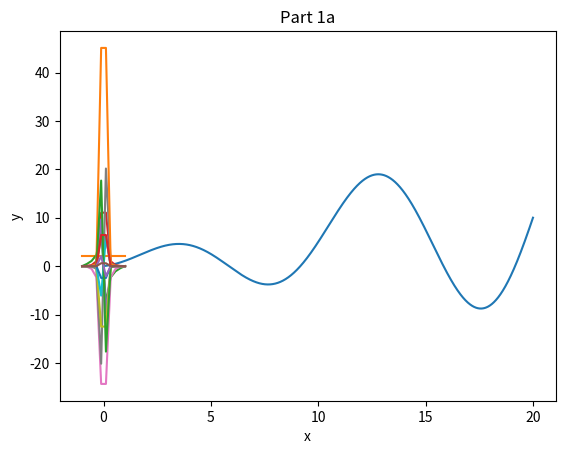

Generate this figure with matplotlib:
# %% 
import numpy as np
import matplotlib.pyplot as plt
import pandas as pd
from math import gamma 
# %%
# Constants
pi = 3.14159
# x = np.linspace(0,20,20)

# %%
def func_y(x):
    y = 0.5*x + x*np.sin(2*pi*x/10)
    return (y)

# %%
# 1a) Plot
# y = func_y(x)
# plt.plot(x,y)
# plt.xlabel('x')
# plt.ylabel('y')
# plt.title('Part 1a')
# plt.show()

# %%
# 1b) Integrate
x_int = np.linspace(0,20,20000)
y_int = func_y(x_int)
delx = 20/20000

plt.plot(x_int, y_int)
plt.xlabel('x')
plt.ylabel('y')
plt.title('Part 1a')
plt.show()

I = 0
for i in range (20000):
    I = delx*y_int[i] + I
print('Part 1b) I=',I)

# %%
# 1b) Plot
# plt.plot(x_int, y_int)
# plt.xlabel('x')
# plt.ylabel('y')
# plt.title('Part 1b')
# plt.show()

# %%
# functions
def calc_xk(a,b,xi_k):
    xk = (b+a)/2 + ((b-a)/2)*xi_k
    return xk

def Gauss_int(a,b,wk,fxk):
    I = ((b-a)/2)*sum(w_k*fxk)
    return I
# %%
# 1c) Gaussian quadrature
a = 0
b = 20

m = 2
xi_k2 = np.array([0.5773502692,-0.5773502692])
w_k2 = np.array([1,1])
xk2 = (b+a)/2 + ((b-a)/2)*xi_k2
fxk2 = func_y(xk2)
I2 = ((b-a)/2)*sum(w_k2*fxk2)
# print(I2)

m = 4
xi_k4 = np.array([0.3399810436,-0.3399810436, 0.8611363116, -0.8611363116])
w_k4 = np.array([0.6521451549, 0.6521451549, 0.3478548451,0.3478548451])
xk4 = calc_xk(a,b,xi_k4)
fxk4 = func_y(xk4)
I4 = ((b-a)/2)*sum(w_k4*fxk4)
# print(I4)

m = 6
xi_k6= np.array([0.3399810436,-0.3399810436, 0.8611363116, -0.8611363116])
w_k6 = np.array([0.6521451549, 0.6521451549, 0.3478548451,0.3478548451])
xk6 = calc_xk(a,b,xi_k6)
fxk6 = func_y(xk6)
I6 = ((b-a)/2)*sum(w_k6*fxk6)
# print(I6)

m = 8
xi_k8= np.array([0.1834346425,-0.1834346425,0.5255324099,-0.5255324099, 0.7966664774,-0.7966664774, 0.9602898565,-0.9602898565])
w_k8 = np.array([0.3626837834,0.3626837834,0.3137066459,0.3137066459, 0.2223810345,0.2223810345, 0.1012285362,0.1012285362])
xk8 = calc_xk(a,b,xi_k8)
fxk8 = func_y(xk8)
I8 = ((b-a)/2)*sum(w_k8*fxk8)
# print(I8)

table = {'m=2 I': [I2],
'm=4 I': [I4],
'm=6 I': [I6],
'm=8 I': [I8]}

df = pd.DataFrame(table)
print(df)

# %%
# Gaussian quadrature reaches the exact solution for polynomials of 2n-1. We can see that 
# for m=8, the solution agrees with the analytical solution.
# ?????????


# %%
#Q2) Triangular Spectral Truncation is used with N=399
# whereas Warner uses resultion of 799
# [redacted]
# 
# %% 
# Q3a)
m=0
n=np.array(np.linspace(0,4,5))
d = 0.5 #??
mu = np.array(np.linspace(-1,1,10))

def calc_P(m,n,mu,d):
    term1 = np.sqrt((2*n+1)*gamma(int(n-m+1))/gamma(int(n+m+1)))
    term2 = ((1-mu**2)**(m/2))/((2**n)*gamma(int(n+1)))
    term3 = (d**(n+m))/(d*mu**(n+m))
    term4 = (mu**2 - 1)**n

    P = term1*term2*term3*term4
    return P

P_matrix = np.zeros((len(n),len(mu)))
i=0
for elem in n:
    P_matrix[i,:] = calc_P(m,elem,mu,d)
    i=i+1

for i in range(len(n)):
    plt.plot(mu,P_matrix[i,:])
plt.show()

# %%
# Q3b)
m=1
n=np.array(np.linspace(1,5,5))
d = 0.5 #??
mu = np.array(np.linspace(-1,1,10))

P_matrix = np.zeros((len(n),len(mu)))
i=0
for elem in n:
    P_matrix[i,:] = calc_P(m,elem,mu,d)
    i=i+1

for i in range(len(n)):
    plt.plot(mu,P_matrix[i,:])
plt.show()

# %%
# Q3c)
m=2
n=np.array(np.linspace(2,6,5))
d = 0.5 #??
mu = np.array(np.linspace(-1,1,10))

P_matrix = np.zeros((len(n),len(mu)))
i=0
for elem in n:
    P_matrix[i,:] = calc_P(m,elem,mu,d)
    i=i+1

for i in range(len(n)):
    plt.plot(mu,P_matrix[i,:])
plt.show()

# %%
# Q4)
